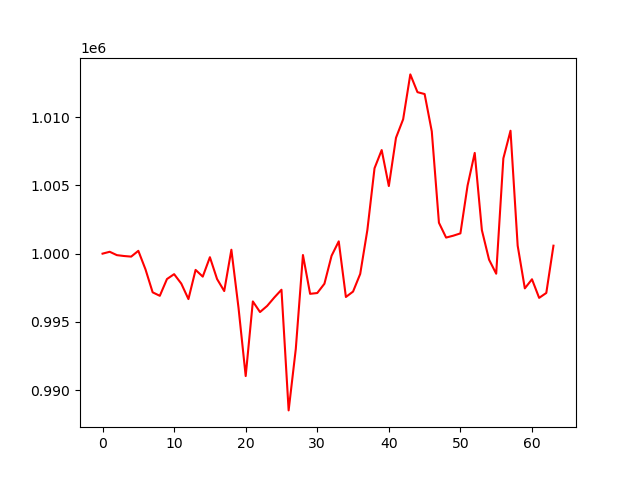

The data file committed next to this chart (first rows):
account_value, date, daily_return
1000000, 2024-01-05, 
1000137, 2024-01-08, 0.0001373
999891, 2024-01-09, -0.0002458
999827, 2024-01-10, -6.474602643291583e-05
999783, 2024-01-11, -4.373557771364389e-05
1000206, 2024-01-12, 0.0004234
998848, 2024-01-16, -0.001358
997165, 2024-01-17, -0.001686
996910, 2024-01-18, -0.0002561
998138, 2024-01-19, 0.001232
998497, 2024-01-22, 0.0003592
997805, 2024-01-23, -0.0006926
996670, 2024-01-24, -0.001138
998809, 2024-01-25, 0.002147
998316, 2024-01-26, -0.0004941
999739, 2024-01-29, 0.001426
998140, 2024-01-30, -0.0016
997258, 2024-01-31, -0.0008831
1000287, 2024-02-01, 0.003037
996018, 2024-02-02, -0.004267
991027, 2024-02-05, -0.005011
996498, 2024-02-06, 0.00552
995718, 2024-02-07, -0.0007821
996170, 2024-02-08, 0.0004536
996787, 2024-02-09, 0.000619
997355, 2024-02-12, 0.0005704
988510, 2024-02-13, -0.008869
993015, 2024-02-14, 0.004557
999899, 2024-02-15, 0.006933
997055, 2024-02-16, -0.002845
997113, 2024-02-20, 5.8754041403874524e-05
997795, 2024-02-21, 0.0006836
999845, 2024-02-22, 0.002055
1000901, 2024-02-23, 0.001056
996824, 2024-02-26, -0.004074
997219, 2024-02-27, 0.0003968
998514, 2024-02-28, 0.001298
1001732, 2024-02-29, 0.003223
1006261, 2024-03-01, 0.004521
1007594, 2024-03-04, 0.001325
1004955, 2024-03-05, -0.002619
1008494, 2024-03-06, 0.003522
1009852, 2024-03-07, 0.001346
1013140, 2024-03-08, 0.003256
1011837, 2024-03-11, -0.001285
1011700, 2024-03-12, -0.000136
1008963, 2024-03-13, -0.002705
1002266, 2024-03-14, -0.006638
1001178, 2024-03-15, -0.001085
1001315, 2024-03-18, 0.0001367
1001486, 2024-03-19, 0.0001705
1004989, 2024-03-20, 0.003498
1007383, 2024-03-21, 0.002382
1001723, 2024-03-22, -0.005618
999563, 2024-03-25, -0.002156
998530, 2024-03-26, -0.001033
1006982, 2024-03-27, 0.008464
1009009, 2024-03-28, 0.002013
1000585, 2024-04-01, -0.008349
997455, 2024-04-02, -0.003128
... 4 more rows
